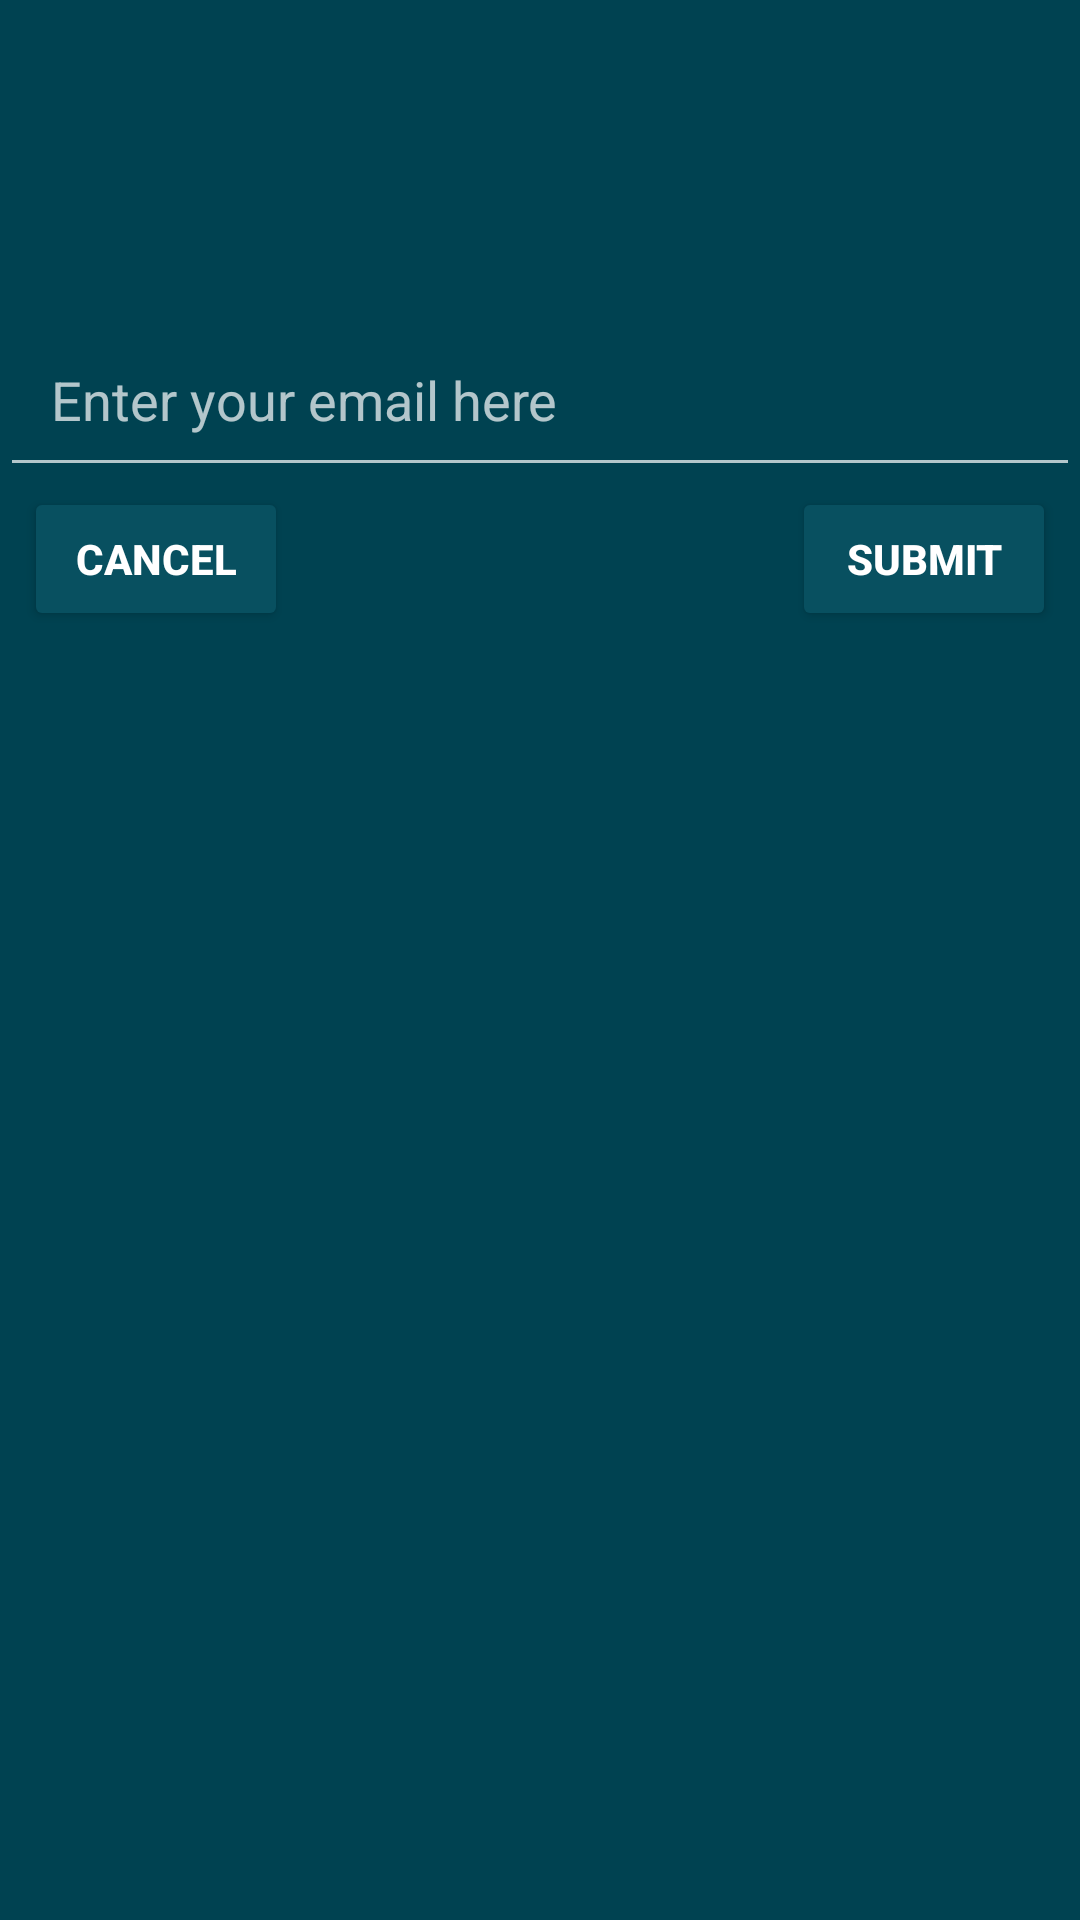

Write the Android layout XML for this screen, with the resource values it uses.
<!-- AndroidManifest.xml: application theme Theme.AppCompat.NoActionBar -->
<!-- res/layout/emaildialog.xml -->
<?xml version="1.0" encoding="utf-8"?>
<androidx.constraintlayout.widget.ConstraintLayout xmlns:android="http://schemas.android.com/apk/res/android"
    xmlns:app="http://schemas.android.com/apk/res-auto"
    xmlns:tools="http://schemas.android.com/tools"
    android:layout_width="match_parent"
    android:layout_height="260dp"
    android:background="@color/blue"
    tools:context=".EmaildialogActivity">

    <EditText
        android:id="@+id/Email"
        android:layout_width="match_parent"
        android:layout_height="wrap_content"
        android:layout_marginTop="104dp"
        android:padding="17dp"
        android:hint="@string/enter_email"
        app:layout_constraintBottom_toBottomOf="parent"
        app:layout_constraintEnd_toEndOf="parent"
        app:layout_constraintStart_toStartOf="parent"
        app:layout_constraintTop_toTopOf="parent"
        app:layout_constraintVertical_bias="0.0" />

    <Button
        android:id="@+id/cancel"
        android:layout_width="wrap_content"
        android:layout_height="wrap_content"
        android:layout_marginStart="8dp"
        android:text="@string/cancel"
        android:textStyle="bold"
        android:backgroundTint="#085060"
        app:layout_constraintBottom_toBottomOf="parent"
        app:layout_constraintStart_toStartOf="parent"
        app:layout_constraintTop_toBottomOf="@id/Email"
        app:layout_constraintVertical_bias="0.0" />

    <Button
        android:id="@+id/submit"
        android:layout_width="wrap_content"
        android:layout_height="wrap_content"
        android:layout_marginEnd="8dp"
        android:text="@string/submit"
        android:textStyle="bold"
        android:backgroundTint="#085060"
        app:layout_constraintBottom_toBottomOf="parent"
        app:layout_constraintEnd_toEndOf="parent"
        app:layout_constraintTop_toBottomOf="@id/Email"
        app:layout_constraintVertical_bias="0.0" />

</androidx.constraintlayout.widget.ConstraintLayout>
<!-- resources referenced by this layout -->
<resources>
  <color name="blue">#004251</color>
  <string name="cancel">Cancel</string>
  <string name="enter_email">Enter your email here</string>
  <string name="submit">Submit</string>
</resources>
